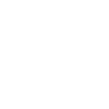
t = 0.00 s
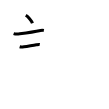
t = 3.00 s
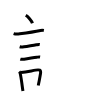
t = 6.00 s
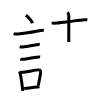
t = 9.00 s
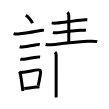
t = 12.00 s
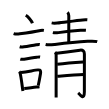
t = 15.00 s

The animated SVG that drew these frames (rendered in a browser with its animation timeline set to each time). Animation: 15 SMIL elements (animate=15); one cycle of 15.00 s.

<svg width="109px" height="109px" viewBox="0 0 px 109px" xmlns="http://www.w3.org/2000/svg" xmlns:xlink="http://www.w3.org/1999/xlink" xml:space="preserve" version="1.1"  baseProfile="full">
<path d="M25.8,15.25c2.34,1.41,6.04,5.8,6.63,8" style="fill:none;stroke:black;stroke-width:3;opacity:0">
  <animate attributeType="CSS" attributeName="opacity" from="0" to="1" begin="0s" dur="1s" repeatCount="Indefinite" fill="freeze" />
</path>
<path d="M13.62,33.58c1.9,0.62,4.19,0.52,6.14,0.25c8.74-1.2,14.95-2.17,20.8-3.39c1.16-0.24,2.7-0.14,3.29-0.02" style="fill:none;stroke:black;stroke-width:3;opacity:0">
  <animate attributeType="CSS" attributeName="opacity" from="0" to="1" begin="1s" dur="1s" repeatCount="Indefinite" fill="freeze" />
</path>
<path d="M19.68,46.81c1.3,0.37,2.99,0.19,4.31,0c4.25-0.63,8.42-1.47,12.38-2.06c1.07-0.16,2.32-0.44,3.39-0.25" style="fill:none;stroke:black;stroke-width:3;opacity:0">
  <animate attributeType="CSS" attributeName="opacity" from="0" to="1" begin="2s" dur="1s" repeatCount="Indefinite" fill="freeze" />
</path>
<path d="M20.3,59.08c1.04,0.32,2.74,0.21,3.84,0.08c4.24-0.5,8.6-1.42,12.63-1.96c1.03-0.14,2.28-0.41,3.32-0.23" style="fill:none;stroke:black;stroke-width:3;opacity:0">
  <animate attributeType="CSS" attributeName="opacity" from="0" to="1" begin="3s" dur="1s" repeatCount="Indefinite" fill="freeze" />
</path>
<path d="M19.26,71.49c0.79,0.78,0.97,1.99,1.17,3c0.64,3.1,1.3,7.76,1.85,12.01c0.21,1.6,0.43,3.13,0.66,4.51" style="fill:none;stroke:black;stroke-width:3;opacity:0">
  <animate attributeType="CSS" attributeName="opacity" from="0" to="1" begin="4s" dur="1s" repeatCount="Indefinite" fill="freeze" />
</path>
<path d="M21.01,72.58c5.13-0.67,9.82-1.63,14.62-2.45c3.62-0.62,5.63-0.55,4.86,3.64c-0.58,3.15-1.03,6.5-2.26,11.73" style="fill:none;stroke:black;stroke-width:3;opacity:0">
  <animate attributeType="CSS" attributeName="opacity" from="0" to="1" begin="5s" dur="1s" repeatCount="Indefinite" fill="freeze" />
</path>
<path d="M24.22,88.6c3.88-0.36,7.48-0.96,12.37-1.53c0.93-0.11,1.9-0.22,2.91-0.32" style="fill:none;stroke:black;stroke-width:3;opacity:0">
  <animate attributeType="CSS" attributeName="opacity" from="0" to="1" begin="6s" dur="1s" repeatCount="Indefinite" fill="freeze" />
</path>
<path d="M51.66,22.89c1.72,0.36,3.77,0.28,5.48,0.1c6.45-0.67,18.61-2.49,25.51-3.09c1.74-0.15,2.95-0.2,4.68-0.05" style="fill:none;stroke:black;stroke-width:3;opacity:0">
  <animate attributeType="CSS" attributeName="opacity" from="0" to="1" begin="7s" dur="1s" repeatCount="Indefinite" fill="freeze" />
</path>
<path d="M67.51,12.38c0.87,0.87,1.29,1.99,1.29,3.49c0,3.13-0.04,18.63-0.04,26.13" style="fill:none;stroke:black;stroke-width:3;opacity:0">
  <animate attributeType="CSS" attributeName="opacity" from="0" to="1" begin="8s" dur="1s" repeatCount="Indefinite" fill="freeze" />
</path>
<path d="M52.83,32.61c2.05,0.39,3.89,0.27,5.68,0.01c7.62-1.12,15.49-1.87,22.12-2.37c1.84-0.14,3.45-0.13,5.28-0.01" style="fill:none;stroke:black;stroke-width:3;opacity:0">
  <animate attributeType="CSS" attributeName="opacity" from="0" to="1" begin="9s" dur="1s" repeatCount="Indefinite" fill="freeze" />
</path>
<path d="M45.63,44.49c2.95,0.69,6.3,0.25,9.26-0.1c9.33-1.11,23.75-2.54,32.74-3.05c3.62-0.21,7.25-0.33,9.62,0.31" style="fill:none;stroke:black;stroke-width:3;opacity:0">
  <animate attributeType="CSS" attributeName="opacity" from="0" to="1" begin="10s" dur="1s" repeatCount="Indefinite" fill="freeze" />
</path>
<path d="M55.06,52.1c0.8,0.8,1.09,2.03,1.09,3.05c0,4.57-0.01,21.51-0.02,35.61c0,2.39,0,4.7,0,6.86" style="fill:none;stroke:black;stroke-width:3;opacity:0">
  <animate attributeType="CSS" attributeName="opacity" from="0" to="1" begin="11s" dur="1s" repeatCount="Indefinite" fill="freeze" />
</path>
<path d="M56.67,53.35c6.6-0.85,19.12-2.63,23.32-3.18c2.91-0.38,4.4,0.96,4.4,3.93c0,3.15-0.02,26.77-0.02,37.77c0,9.76-5.47,1.61-6.2,0.93" style="fill:none;stroke:black;stroke-width:3;opacity:0">
  <animate attributeType="CSS" attributeName="opacity" from="0" to="1" begin="12s" dur="1s" repeatCount="Indefinite" fill="freeze" />
</path>
<path d="M57.23,64.27c7.27-0.77,18.14-1.65,25.89-2.2" style="fill:none;stroke:black;stroke-width:3;opacity:0">
  <animate attributeType="CSS" attributeName="opacity" from="0" to="1" begin="13s" dur="1s" repeatCount="Indefinite" fill="freeze" />
</path>
<path d="M57.28,76.29c7.72-0.66,19.1-1.66,25.98-1.9" style="fill:none;stroke:black;stroke-width:3;opacity:0">
  <animate attributeType="CSS" attributeName="opacity" from="0" to="1" begin="14s" dur="1s" repeatCount="Indefinite" fill="freeze" />
</path>
</svg>
